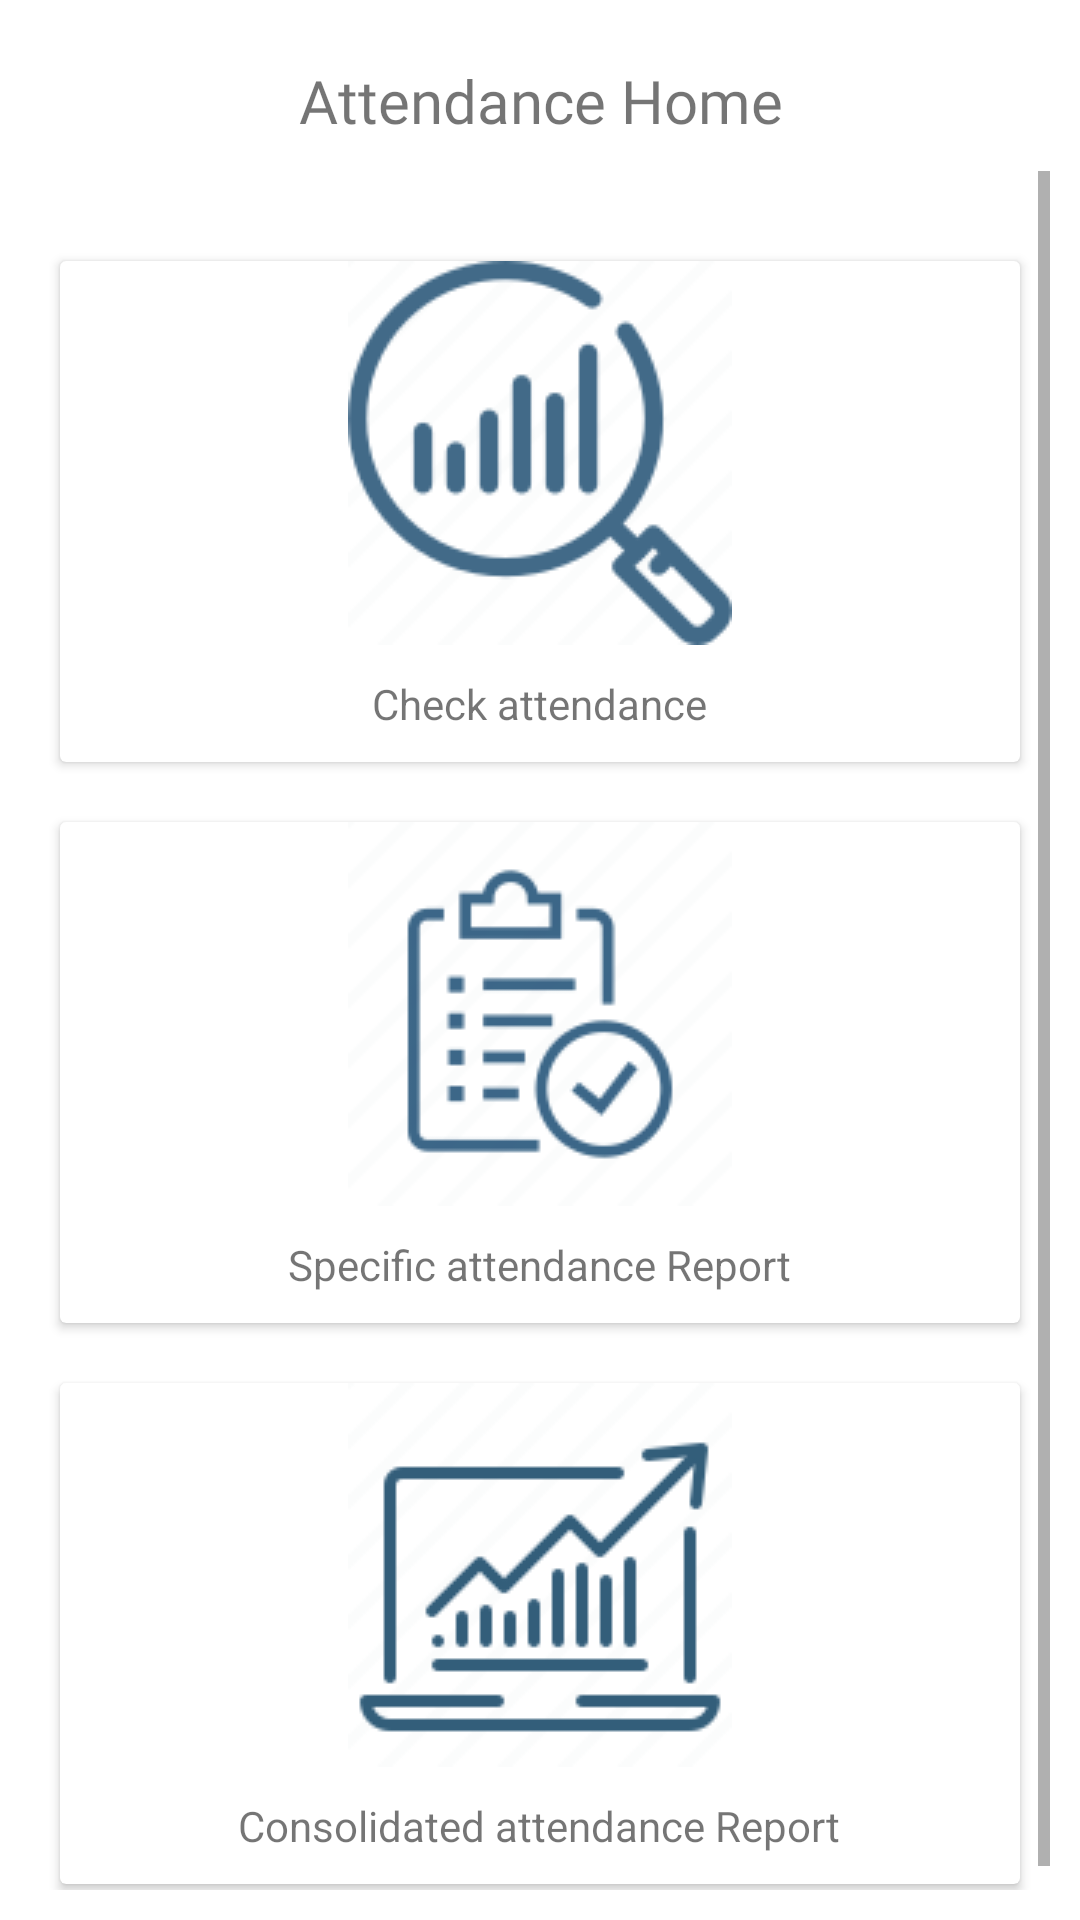

Android layout source for this screen:
<!-- AndroidManifest.xml: application theme Theme.PECHostelManagement -->
<!-- res/layout/activity_attendance.xml -->
<?xml version="1.0" encoding="utf-8"?>
<LinearLayout xmlns:android="http://schemas.android.com/apk/res/android"
    xmlns:app="http://schemas.android.com/apk/res-auto"
    xmlns:tools="http://schemas.android.com/tools"
    android:layout_width="match_parent"
    android:layout_height="match_parent"
    android:orientation="vertical"
    android:padding="10dp"
    tools:context=".Attendance">

    <TextView
        android:layout_width="match_parent"
        android:layout_height="wrap_content"
        android:gravity="center"
        android:padding="10dp"
        android:text="Attendance Home"
        android:fontFamily="@font/aclonica"
        android:textSize="20sp" />

    <ScrollView
        android:layout_width="match_parent"
        android:layout_height="match_parent">
        <LinearLayout
            android:layout_width="match_parent"
            android:layout_height="wrap_content"
            android:layout_marginTop="20dp"
            android:orientation="vertical">

            <androidx.cardview.widget.CardView
                android:layout_width="match_parent"
                android:layout_height="match_parent"
                android:layout_margin="10dp">

                <LinearLayout
                    android:orientation="vertical"
                    android:layout_width="match_parent"
                    android:layout_height="match_parent">
                    <ImageView
                        android:id="@+id/check_att"
                        android:layout_width="match_parent"
                        android:layout_height="match_parent"
                        android:src="@drawable/check_attendance" />
                    <TextView
                        android:layout_gravity="center"
                        android:layout_margin="10dp"
                        android:text="Check attendance"
                        android:layout_width="wrap_content"
                        android:layout_height="wrap_content"/>
                </LinearLayout>
            </androidx.cardview.widget.CardView>

            <androidx.cardview.widget.CardView
                android:layout_width="match_parent"
                android:layout_height="match_parent"
                android:layout_margin="10dp">

                <LinearLayout
                    android:layout_width="match_parent"
                    android:layout_height="match_parent"
                    android:orientation="vertical">

                    <ImageView
                        android:id="@+id/specific_attendance_report"
                        android:layout_width="match_parent"
                        android:layout_height="match_parent"
                        android:src="@drawable/check_three" />
                    <TextView
                        android:layout_margin="10dp"
                        android:layout_gravity="center"
                        android:text="Specific attendance Report"
                        android:layout_width="wrap_content"
                        android:layout_height="wrap_content"/>
                </LinearLayout>
            </androidx.cardview.widget.CardView>

            <androidx.cardview.widget.CardView
                android:layout_width="match_parent"
                android:layout_height="match_parent"
                android:layout_margin="10dp">

                <LinearLayout
                    android:orientation="vertical"
                    android:layout_width="match_parent"
                    android:layout_height="match_parent">

                    <ImageView
                        android:id="@+id/consolidated_attendance_report"
                        android:layout_width="match_parent"
                        android:layout_height="match_parent"
                        android:src="@drawable/report" />
                    <TextView
                        android:layout_gravity="center"
                        android:layout_margin="10dp"
                        android:text="Consolidated attendance Report"
                        android:layout_width="wrap_content"
                        android:layout_height="wrap_content"/>
                </LinearLayout>
            </androidx.cardview.widget.CardView>

        </LinearLayout>
    </ScrollView>

</LinearLayout>
<!-- resources referenced by this layout -->
<resources>
  <!-- drawable check_attendance: png bitmap (drawable, 8590 bytes) -->
  <!-- drawable check_three: png bitmap (drawable, 6455 bytes) -->
  <!-- drawable report: png bitmap (drawable, 3784 bytes) -->
  <style name="Theme.PECHostelManagement" parent="Theme.MaterialComponents.DayNight.DarkActionBar">
          
          <item name="colorPrimary">@color/purple_500</item>
          <item name="colorPrimaryVariant">@color/purple_700</item>
          <item name="colorOnPrimary">@color/white</item>
          
          <item name="colorSecondary">@color/teal_200</item>
          <item name="colorSecondaryVariant">@color/teal_700</item>
          <item name="colorOnSecondary">@color/black</item>
          
          <item name="android:statusBarColor" tools:targetApi="l">?attr/colorPrimaryVariant</item>
          
      </style>
  <color name="purple_500">#FF6200EE</color>
  <color name="purple_700">#FF3700B3</color>
  <color name="white">#FFFFFFFF</color>
  <color name="teal_200">#FF03DAC5</color>
  <color name="teal_700">#FF018786</color>
  <color name="black">#FF000000</color>
</resources>
